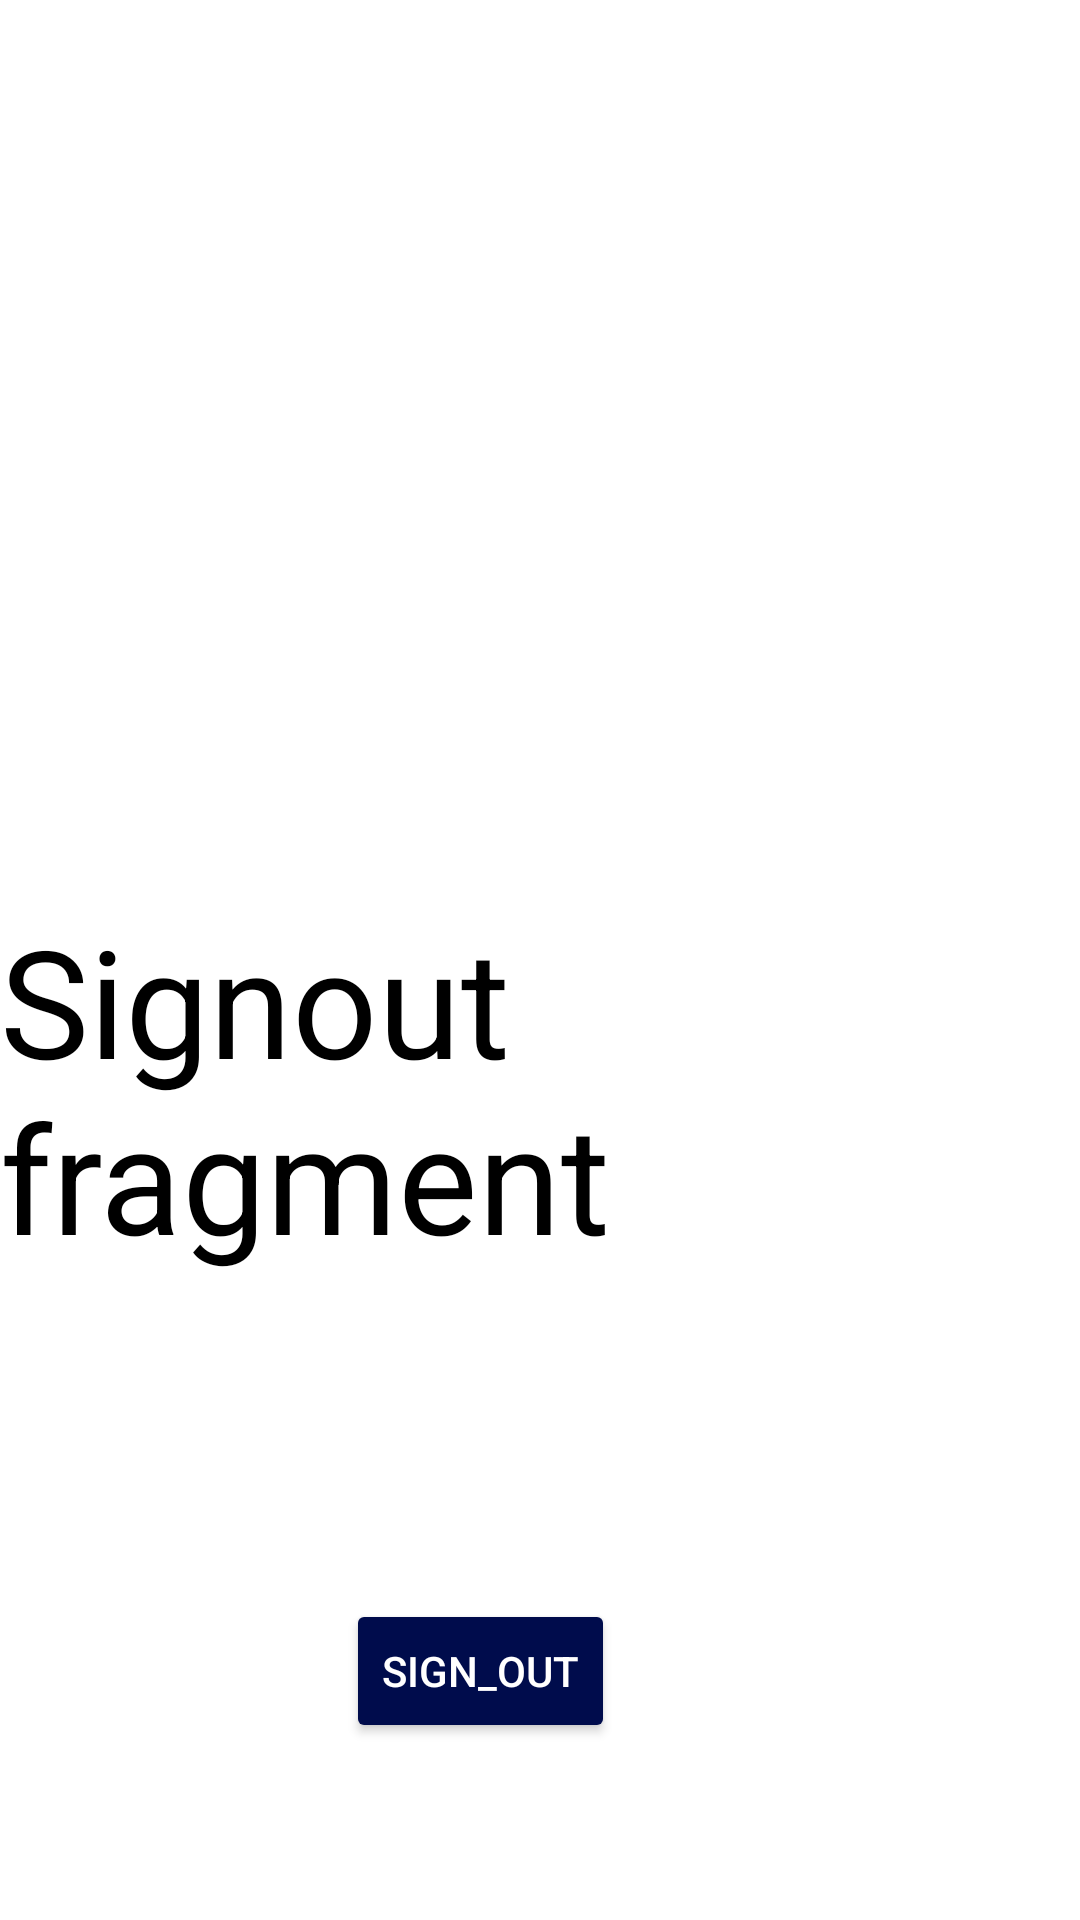

Reconstruct the res/layout file that produces this screen, plus the resources it refers to.
<!-- AndroidManifest.xml: application theme Theme.Pixarch -->
<!-- res/layout/fragment_signout_.xml -->
<?xml version="1.0" encoding="utf-8"?>
<RelativeLayout xmlns:android="http://schemas.android.com/apk/res/android"
    xmlns:tools="http://schemas.android.com/tools"
    android:layout_width="match_parent"
    android:layout_height="match_parent"
    android:background="@color/white"
    tools:context=".fragments.signout_fragment">


    <TextView
        android:layout_width="match_parent"
        android:layout_height="match_parent"
        android:layout_marginTop="300dp"
        android:text="Signout fragment"
        android:textColor="@color/black"
        android:textSize="50sp" />

    <Button
        android:id="@+id/btn"
        android:layout_width="wrap_content"
        android:layout_height="wrap_content"
        android:layout_alignParentEnd="true"
        android:layout_alignParentBottom="true"
        android:layout_marginEnd="155dp"
        android:layout_marginBottom="59dp"
        android:backgroundTint="@color/orange"
        android:text="Sign_Out"
        android:textColor="@color/white" />

</RelativeLayout>
<!-- resources referenced by this layout -->
<resources>
  <color name="black">#FF000000</color>
  <color name="orange">#000C4C</color>
  <color name="white">#FFFFFFFF</color>
  <style name="Theme.Pixarch" parent="Base.Theme.Pixarch" />
  <style name="Base.Theme.Pixarch" parent="Theme.MaterialComponents.NoActionBar">
          
          
      </style>
</resources>
